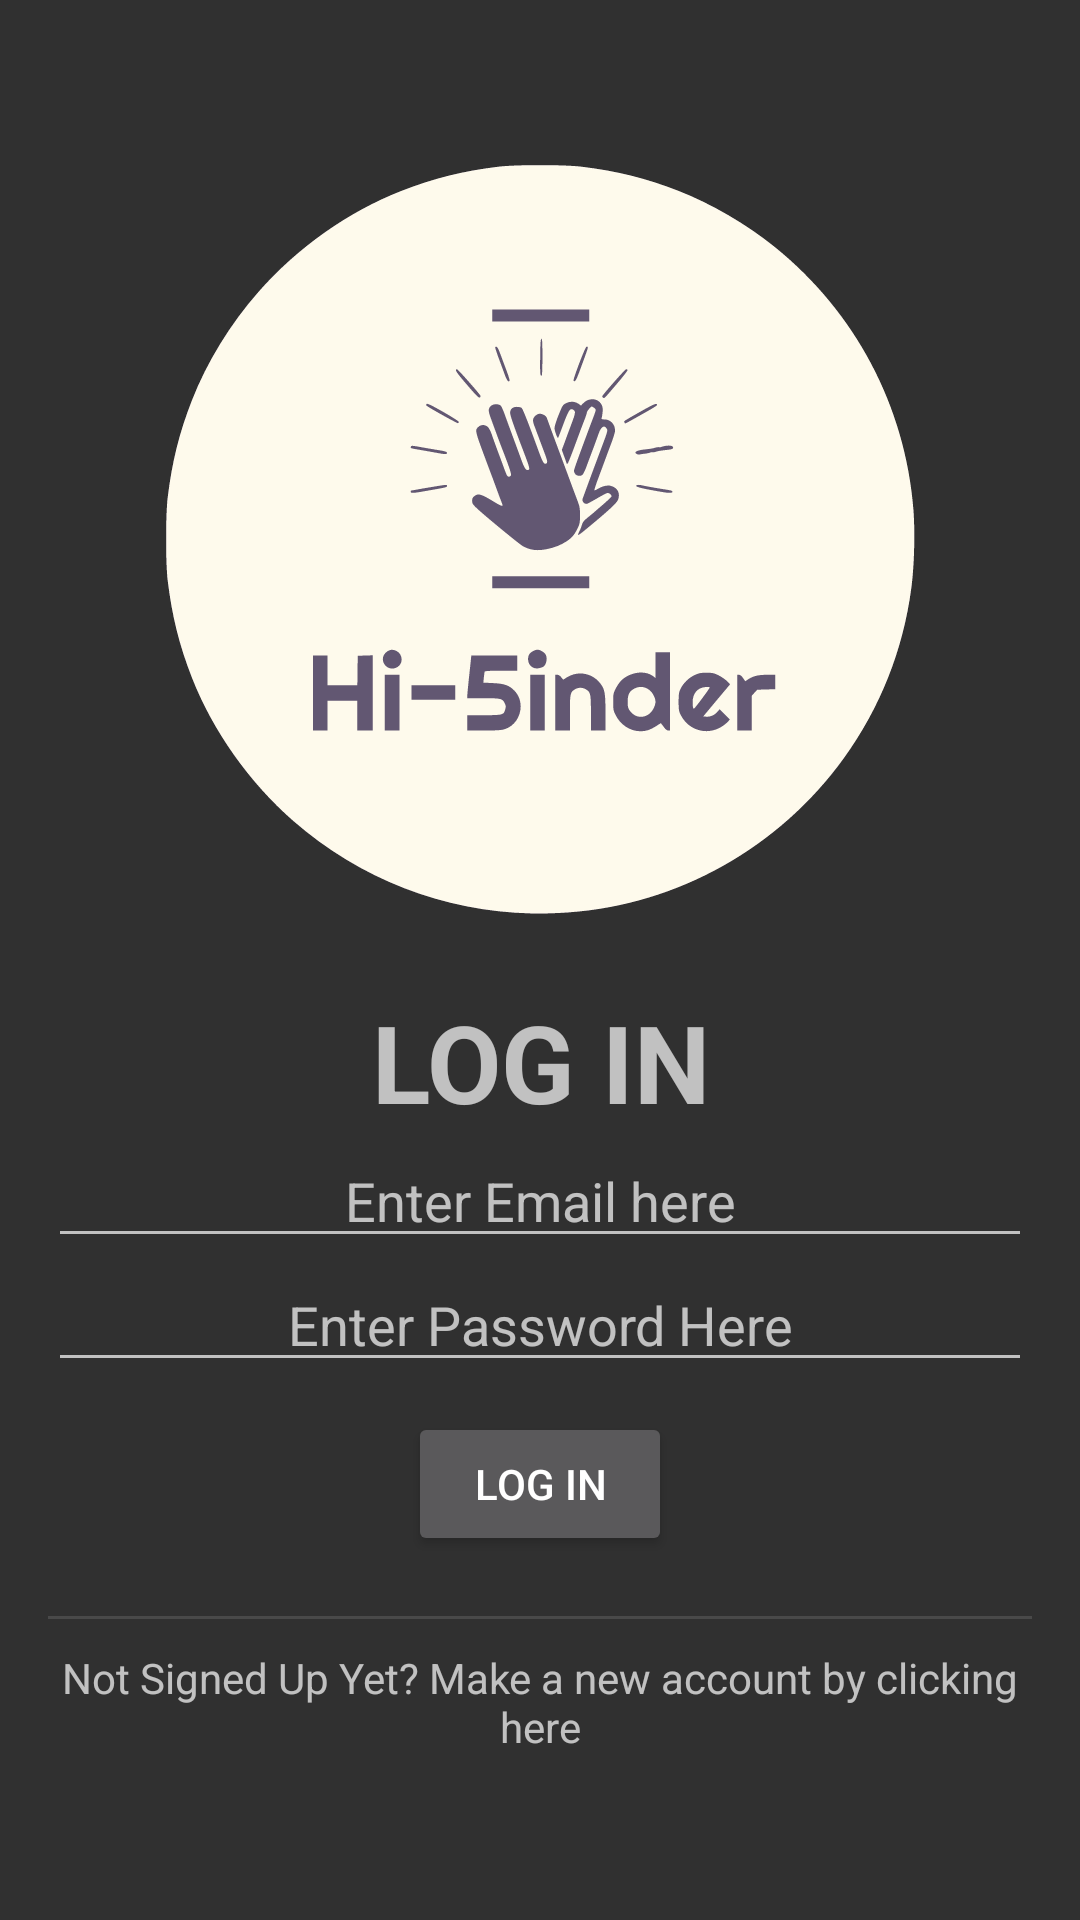

Reconstruct the res/layout file that produces this screen, plus the resources it refers to.
<!-- AndroidManifest.xml: activity theme Hi5indertheme -->
<!-- res/layout/activity_login.xml -->
<?xml version="1.0" encoding="utf-8"?>
<LinearLayout xmlns:android="http://schemas.android.com/apk/res/android"
    xmlns:app="http://schemas.android.com/apk/res-auto"
    xmlns:tools="http://schemas.android.com/tools"
    android:layout_width="match_parent"
    android:layout_height="match_parent"
    android:paddingLeft="16dp"
    android:paddingRight="16dp"
    android:orientation="vertical"
    android:gravity="center">

    

    <ImageView
        android:id="@+id/imageView2"
        android:layout_width="250dp"
        android:layout_height="250dp"
        android:layout_marginBottom="25dp"
        app:srcCompat="@drawable/ic_logov2round1" />

    <TextView
        android:id="@+id/textView2"
        android:layout_width="match_parent"
        android:layout_height="wrap_content"
        android:text="LOG IN"
        android:textAlignment="center"
        android:textAllCaps="false"
        android:textSize="36sp"
        android:textStyle="bold" />

    <EditText
        android:id="@+id/emailEditText"
        android:layout_width="match_parent"
        android:layout_height="wrap_content"
        android:contentDescription="@string/prompt_email"
        android:ems="10"
        android:hint="Enter Email here"
        android:inputType="textEmailAddress"
        android:textAlignment="center" />

    <EditText
        android:id="@+id/passwordEditText"
        android:layout_width="match_parent"
        android:layout_height="wrap_content"
        android:ems="10"
        android:hint="Enter Password Here"
        android:inputType="textPassword"
        android:textAlignment="center" />

    <Button
        android:id="@+id/loginButton"
        android:layout_width="wrap_content"
        android:layout_height="wrap_content"
        android:layout_marginTop="10dp"
        android:text="Log In" />

    <View
        style="@style/Divider"
        android:layout_marginTop="20dp" />

    <TextView
        android:id="@+id/signUpText"
        android:layout_width="match_parent"
        android:layout_height="wrap_content"
        android:layout_marginTop="10dp"
        android:text="Not Signed Up Yet? Make a new account by clicking here"
        android:textAlignment="center" />

</LinearLayout>
<!-- resources referenced by this layout -->
<resources>
  <!-- drawable ic_logov2round1: vector/xml drawable (drawable, 7229 chars, omitted) -->
  <string name="prompt_email">Email</string>
  <style name="Divider">
          <item name="android:layout_width">match_parent</item>
          <item name="android:layout_height">1dp</item>
          <item name="android:itemBackground">@color/primary</item>
          <item name="android:background">?android:attr/listDivider</item>
      </style>
  <style name="Hi5indertheme" parent="Theme.AppCompat.NoActionBar">
          <item name="colorPrimary">@color/primary_material_dark_1</item>
      </style>
  <color name="primary">#647a62</color>
  <color name="primary_material_dark_1">#6c627a</color>
</resources>
